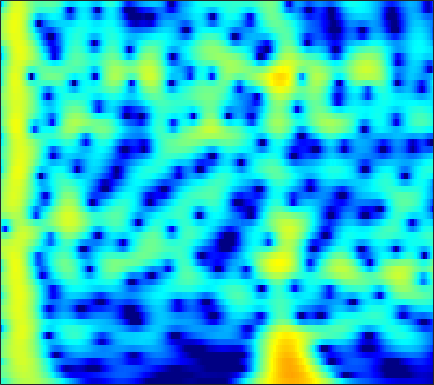

Data behind this chart, as committed beside it:
-3.7074, -3.5111, -2.7896, -1.8357, -1.1083, -0.21668, 0.54377, 1.0201, 1.5337, 1.9185, 2.1838, 2.3093, 2.3851, 2.3646, 2.2896, 2.1183, 1.8665, 1.6246, 1.2306, 0.75872, 0.21681, -0.22774, -0.86315, -1.5452
-1.289, -1.095, -0.6212, -0.01446, 0.4644, 1.077, 1.622, 1.971, 2.344, 2.607, 2.757, 2.794, 2.744, 2.581, 2.384, 2.021, 1.542, 1.106, 0.4242, -0.3728, -1.286, -2.048, -3.17, -4.412
-1.301, -0.8493, -0.1692, 0.5289, 1.031, 1.642, 2.165, 2.49, 2.824, 3.035, 3.118, 3.093, 2.945, 2.666, 2.371, 1.86, 1.211, 0.6332, -0.2624, -1.304, -2.496, -3.494, -4.971, -6.629
-4.653, -3.009, -1.251, 0.1298, 0.971, 1.875, 2.564, 2.957, 3.326, 3.525, 3.558, 3.473, 3.22, 2.813, 2.408, 1.74, 0.9261, 0.222, -0.8365, -2.02, -3.309, -4.327, -5.718, -7.101
-0.4339, 0.1266, 0.8883, 1.617, 2.114, 2.681, 3.12, 3.359, 3.552, 3.599, 3.49, 3.3, 2.898, 2.326, 1.784, 0.9045, -0.1619, -1.094, -2.532, -4.225, -6.224, -7.973, -10.74, -14.2
-0.8099, -0.01239, 0.9224, 1.72, 2.233, 2.799, 3.219, 3.429, 3.571, 3.558, 3.389, 3.154, 2.69, 2.054, 1.467, 0.54, -0.5412, -1.448, -2.775, -4.228, -5.789, -7.008, -8.643, -10.16
-1.356, -0.4899, 0.5536, 1.458, 2.042, 2.697, 3.204, 3.474, 3.674, 3.686, 3.512, 3.256, 2.743, 2.029, 1.359, 0.2892, -0.9662, -2.011, -3.504, -5.036, -6.484, -7.414, -8.322, -8.771
-3.295, -2.232, -0.7815, 0.5769, 1.477, 2.483, 3.265, 3.704, 4.09, 4.23, 4.125, 3.888, 3.365, 2.595, 1.84, 0.5698, -1.043, -2.522, -4.947, -8.129, -12.72, -18.41, -34.41, -17.2
-10.5, -7.029, -3.755, -1.344, 0.09128, 1.604, 2.716, 3.324, 3.875, 4.147, 4.15, 3.982, 3.543, 2.877, 2.238, 1.206, -0.02925, -1.076, -2.586, -4.132, -5.536, -6.361, -7.01, -7.107
-4.52, -3.294, -1.635, -0.1448, 0.824, 1.925, 2.789, 3.265, 3.682, 3.868, 3.828, 3.644, 3.192, 2.524, 1.902, 0.9353, -0.1628, -1.054, -2.291, -3.514, -4.619, -5.309, -5.995, -6.406
-1.033, -0.2887, 0.7004, 1.649, 2.278, 2.973, 3.512, 3.8, 4.001, 3.988, 3.777, 3.482, 2.888, 2.048, 1.257, -0.01011, -1.511, -2.803, -4.769, -7.022, -9.463, -11.2, -12.74, -12.8
-0.3381, 0.4007, 1.302, 2.127, 2.693, 3.321, 3.776, 4.007, 4.148, 4.065, 3.749, 3.369, 2.68, 1.749, 0.8674, -0.5692, -2.307, -3.829, -6.213, -9.151, -12.85, -16.07, -19.22, -17.83
-2.103, -0.9617, 0.4544, 1.633, 2.368, 3.173, 3.748, 4.023, 4.202, 4.169, 3.886, 3.51, 2.812, 1.904, 1.083, -0.2189, -1.75, -3.012, -4.79, -6.63, -8.455, -9.689, -10.94, -11.65
-4.777, -2.708, -0.521, 1.196, 2.187, 3.191, 3.897, 4.222, 4.41, 4.366, 4.106, 3.745, 3.041, 2.126, 1.324, 0.08406, -1.376, -2.605, -4.402, -6.364, -8.573, -10.44, -13.14, -15.78
-2.309, -0.9646, 0.5369, 1.782, 2.584, 3.406, 3.968, 4.236, 4.347, 4.18, 3.803, 3.386, 2.619, 1.615, 0.7406, -0.5461, -1.991, -3.199, -4.942, -6.777, -8.797, -10.55, -13.24, -15.99
-0.1245, 0.6148, 1.659, 2.561, 3.114, 3.701, 4.052, 4.17, 4.148, 3.853, 3.258, 2.66, 1.679, 0.4303, -0.6837, -2.318, -4.034, -5.32, -6.958, -8.294, -9.112, -9.44, -9.601, -9.47
-0.4182, 0.4672, 1.618, 2.711, 3.363, 4.015, 4.394, 4.455, 4.293, 3.883, 3.115, 2.305, 0.9741, -0.6556, -2.16, -4.611, -7.582, -10.3, -15.09, -19.35, -16.45, -13.4, -10.4, -8.303
-4.06, -1.688, 0.6017, 2.266, 3.213, 4.067, 4.574, 4.675, 4.426, 3.877, 3.008, 2.07, 0.4979, -1.313, -2.89, -5.306, -7.832, -9.62, -11.74, -12.77, -11.75, -10.36, -8.317, -6.391
-2.648, -0.9272, 1.153, 2.678, 3.502, 4.237, 4.546, 4.585, 4.303, 3.566, 2.521, 1.485, -0.3622, -2.672, -4.651, -7.818, -11.32, -13.22, -13.35, -11.72, -9.725, -8.236, -6.476, -4.971
1.174, 1.845, 2.61, 3.343, 3.76, 4.146, 4.219, 4.108, 3.778, 3.071, 2.011, 1.044, -0.6619, -2.861, -4.774, -7.969, -11.73, -13.76, -13.67, -11.29, -9.076, -7.781, -6.301, -5.082
2.025, 2.409, 2.842, 3.184, 3.399, 3.581, 3.668, 3.566, 3.272, 2.834, 2.096, 1.416, 0.3756, -0.9339, -1.985, -3.356, -4.717, -5.527, -6.321, -6.869, -7.055, -7.069, -6.916, -6.471
1.463, 1.615, 1.974, 2.314, 2.584, 2.878, 3.161, 3.294, 3.264, 3.139, 2.815, 2.409, 1.79, 0.9728, 0.2527, -0.7559, -1.93, -2.913, -4.273, -5.934, -7.926, -9.607, -11.84, -12.4
-1.231, -1.428, -1.281, -0.5814, 0.1431, 1.194, 2.047, 2.621, 3.162, 3.371, 3.42, 3.273, 2.878, 2.372, 1.84, 0.9893, 0.02551, -0.8734, -2.231, -3.915, -6.114, -8.115, -11.13, -11.99
-8.137, -11.93, -15.68, -8.884, -5.23, -1.997, 0.1479, 1.173, 2.148, 2.658, 2.77, 2.729, 2.405, 1.92, 1.502, 0.8472, 0.2052, -0.26, -0.9287, -1.47, -1.981, -2.264, -2.383, -2.19
-4.4, -4.981, -5.131, -3.905, -2.551, -0.9608, 0.3695, 1.069, 1.538, 1.717, 1.419, 1.029, 0.2648, -0.7754, -1.525, -2.442, -3.05, -3.139, -2.99, -2.528, -1.937, -1.473, -0.7923, -0.1025
-0.1302, 0.1384, 0.4873, 0.9084, 1.25, 1.718, 1.95, 2.048, 1.862, 1.335, 0.4394, -0.6151, -2.392, -4.958, -7.486, -11.76, -14.86, -12.96, -9.199, -6.558, -4.572, -3.352, -2.002, -0.7885
1.178, 1.607, 2.201, 2.645, 2.871, 3.049, 3.037, 2.83, 2.408, 1.583, 0.478, -0.6539, -2.55, -4.925, -7.074, -9.867, -11.66, -11.37, -10.09, -8.554, -7.142, -6.085, -4.63, -3.185
0.8406, 1.661, 2.5, 3.144, 3.486, 3.691, 3.713, 3.54, 3.099, 2.413, 1.444, 0.587, -0.8354, -2.37, -3.654, -5.352, -7.07, -8.306, -9.971, -11.72, -12.73, -12.31, -10.06, -7.329
0.1673, 1.238, 2.293, 3.079, 3.516, 3.862, 3.961, 3.898, 3.542, 3.014, 2.193, 1.473, 0.2751, -1.063, -2.225, -3.923, -5.855, -7.55, -10.21, -13.79, -17.93, -17.86, -13.31, -9.367
-0.02095, 0.856, 1.939, 2.771, 3.231, 3.697, 3.869, 3.877, 3.641, 3.177, 2.455, 1.769, 0.6785, -0.6409, -1.709, -3.277, -4.833, -6.033, -7.347, -8.422, -8.808, -8.693, -7.92, -6.779
-0.4487, 0.4465, 1.549, 2.524, 3.125, 3.692, 4.052, 4.107, 4.01, 3.574, 2.909, 2.181, 1.005, -0.5112, -1.786, -3.75, -5.79, -7.276, -8.799, -9.304, -8.915, -8.216, -7.137, -5.997
-2.559, -1.088, 0.5966, 2.025, 2.912, 3.794, 4.38, 4.602, 4.616, 4.316, 3.689, 2.979, 1.708, 0.02003, -1.597, -4.31, -8.086, -12.15, -23.35, -20.72, -13, -10.18, -7.762, -6.179
-6.178, -3.653, -0.9552, 1.037, 2.166, 3.375, 4.138, 4.529, 4.687, 4.575, 4.103, 3.563, 2.525, 1.181, -0.07197, -1.983, -4.158, -5.768, -7.516, -8.237, -8.016, -7.582, -6.909, -6.352
-4.924, -3.142, -1.125, 0.6026, 1.669, 2.795, 3.602, 4.02, 4.314, 4.337, 4.053, 3.708, 2.977, 2.061, 1.214, -0.01634, -1.384, -2.376, -3.742, -4.952, -6.109, -6.898, -7.874, -8.586
-3.149, -2.055, -0.6167, 0.6793, 1.587, 2.545, 3.34, 3.713, 4.072, 4.128, 3.995, 3.712, 3.194, 2.459, 1.802, 0.7799, -0.4073, -1.387, -2.859, -4.562, -6.626, -8.498, -11.8, -16.33
-3.487, -2.41, -0.893, 0.479, 1.345, 2.392, 3.134, 3.569, 3.878, 3.966, 3.836, 3.572, 3.1, 2.419, 1.844, 0.9205, -0.08815, -0.9769, -2.245, -3.732, -5.487, -6.984, -9.3, -11.59
-5.887, -3.917, -1.803, 0.01537, 1.14, 2.302, 3.114, 3.544, 3.796, 3.806, 3.494, 3.162, 2.485, 1.713, 1.073, 0.2063, -0.6152, -1.236, -2.01, -2.823, -3.585, -4.178, -4.837, -5.319
-7.146, -4.54, -1.662, 0.4512, 1.709, 2.911, 3.753, 4.028, 4.151, 3.829, 3.141, 2.412, 1.123, -0.3015, -1.432, -2.589, -3.335, -3.479, -3.522, -3.456, -3.433, -3.462, -3.465, -3.415
-3.693, -1.82, 0.2609, 2.018, 3.011, 4.075, 4.654, 4.835, 4.679, 4.013, 2.885, 1.563, -0.7824, -4.237, -7.941, -14.37, -13.21, -9.83, -7.134, -5.792, -5.343, -5.244, -5.355, -5.282
-1.769, -0.3162, 1.3, 2.688, 3.513, 4.354, 4.761, 4.907, 4.665, 4.011, 2.963, 1.784, -0.1761, -2.656, -4.778, -7.006, -7.691, -7.437, -6.859, -6.893, -7.755, -8.942, -11.79, -15.73
-2.094, -0.7164, 0.9531, 2.214, 3.026, 3.732, 4.178, 4.314, 4.176, 3.801, 3.099, 2.382, 1.289, 0.01045, -0.949, -2.134, -3.256, -3.948, -4.912, -6.025, -7.34, -8.61, -10.54, -12.06
-2.003, -0.6825, 0.7419, 1.914, 2.561, 3.248, 3.696, 3.795, 3.799, 3.545, 3.036, 2.571, 1.777, 0.8237, 0.08496, -1.023, -2.161, -2.983, -4.151, -5.254, -6.244, -6.902, -7.471, -7.601
-0.7733, 0.1293, 1.19, 2.116, 2.669, 3.271, 3.607, 3.751, 3.751, 3.497, 3.079, 2.66, 1.893, 1.01, 0.2386, -0.9374, -2.209, -3.29, -4.812, -6.302, -7.72, -8.489, -8.911, -8.659
-0.1385, 0.5583, 1.551, 2.387, 2.977, 3.505, 3.838, 3.991, 3.911, 3.65, 3.209, 2.705, 1.916, 0.9894, 0.1447, -1.095, -2.544, -3.899, -6.008, -8.862, -12.9, -17.02, -19.32, -14.17
-1.4, -0.2143, 1.163, 2.356, 3.038, 3.724, 4.153, 4.207, 4.069, 3.688, 3.014, 2.356, 1.442, 0.3918, -0.3971, -1.412, -2.529, -3.448, -4.862, -6.703, -8.859, -10.21, -10.72, -9.417
-4.24, -1.967, 0.3945, 2.141, 3.074, 3.988, 4.407, 4.417, 4.136, 3.365, 2.131, 1.021, -0.7735, -2.557, -3.42, -3.81, -3.618, -3.289, -3.101, -3.075, -3.159, -3.212, -3.176, -2.975
-4.163, -2.103, 0.2231, 1.954, 3.005, 3.883, 4.286, 4.358, 3.916, 2.869, 1.153, -0.6797, -4.537, -11.67, -29.97, -12.07, -6.367, -4.279, -2.593, -1.613, -1.058, -0.8548, -0.6792, -0.5673
-3.363, -1.894, -0.2086, 1.324, 2.204, 3.109, 3.671, 3.806, 3.575, 2.943, 1.891, 0.7995, -0.9009, -2.508, -3.242, -3.371, -2.856, -2.34, -1.752, -1.46, -1.378, -1.403, -1.528, -1.695
-4.655, -3.194, -1.311, 0.3963, 1.392, 2.53, 3.331, 3.642, 3.78, 3.636, 3.235, 2.768, 2.021, 1.281, 0.7719, 0.119, -0.4829, -0.8847, -1.458, -2.183, -3.047, -3.723, -4.694, -5.628
-8.468, -5.598, -2.531, -0.2833, 1.113, 2.499, 3.436, 3.888, 4.262, 4.331, 4.127, 3.805, 3.25, 2.549, 1.921, 0.9654, -0.07957, -0.9296, -2.274, -3.806, -5.627, -7.224, -9.846, -13.36
-6.334, -4.031, -1.54, 0.4789, 1.673, 2.877, 3.731, 4.195, 4.495, 4.496, 4.233, 3.897, 3.263, 2.388, 1.586, 0.3805, -1.007, -2.196, -3.987, -5.977, -8.155, -9.932, -12.53, -15.29
-1.32, -0.431, 0.8572, 2.022, 2.736, 3.549, 4.119, 4.355, 4.425, 4.242, 3.811, 3.342, 2.468, 1.361, 0.3898, -1.077, -2.776, -4.238, -6.35, -8.713, -11.37, -13.49, -16.01, -17.15
0.7041, 1.432, 2.334, 3.116, 3.639, 4.147, 4.426, 4.455, 4.316, 3.92, 3.254, 2.559, 1.387, -0.01882, -1.203, -2.979, -4.936, -6.515, -8.709, -11.18, -14.22, -17.39, -24.16, -30.47
1.164, 1.992, 2.911, 3.677, 4.124, 4.507, 4.655, 4.624, 4.336, 3.75, 2.841, 1.913, 0.414, -1.454, -3.084, -5.557, -8.159, -9.859, -11.5, -12.52, -13.19, -13.62, -14.02, -13.77
0.8979, 1.799, 2.869, 3.713, 4.168, 4.605, 4.797, 4.775, 4.452, 3.81, 2.818, 1.834, 0.1375, -2.1, -4.263, -8.078, -13.82, -21.3, -23.47, -15.66, -12.49, -11.08, -9.884, -9.072
-0.2656, 0.7444, 1.946, 2.948, 3.581, 4.198, 4.536, 4.573, 4.382, 3.887, 3.083, 2.295, 0.9105, -0.8289, -2.379, -4.684, -7.055, -8.45, -9.198, -8.705, -7.753, -7.098, -6.381, -5.939
-3.159, -1.78, -0.06485, 1.447, 2.381, 3.291, 3.848, 4.042, 4.045, 3.748, 3.177, 2.582, 1.623, 0.5252, -0.3409, -1.448, -2.404, -2.944, -3.433, -3.62, -3.589, -3.515, -3.424, -3.425
-8.381, -5.247, -2.03, 0.2626, 1.49, 2.697, 3.434, 3.74, 3.776, 3.474, 2.882, 2.264, 1.335, 0.3681, -0.307, -1.077, -1.613, -1.873, -2.006, -1.963, -1.834, -1.713, -1.624, -1.632
